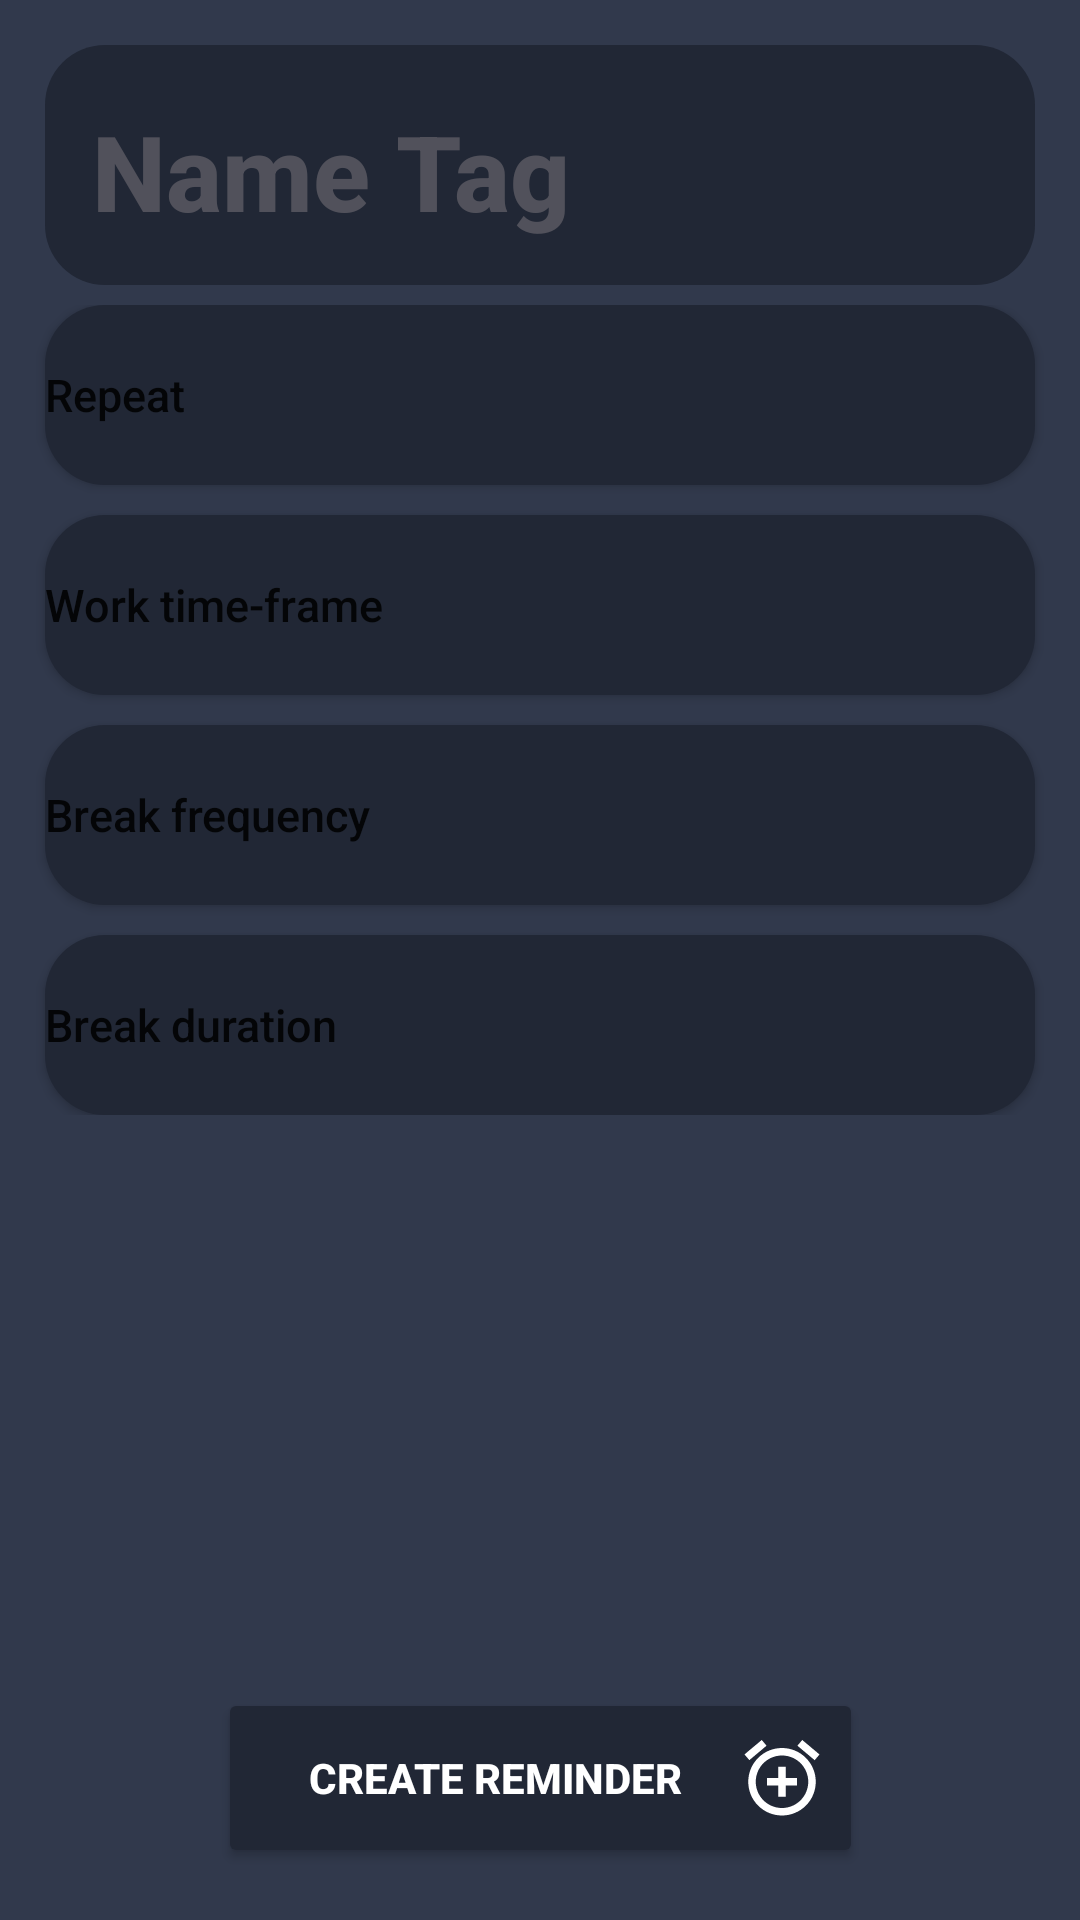

Android layout source for this screen:
<!-- AndroidManifest.xml: application theme Theme.JavaBreak -->
<!-- res/layout/new_scheduled_reminder.xml -->
<?xml version="1.0" encoding="utf-8"?>
<androidx.constraintlayout.widget.ConstraintLayout
    xmlns:android="http://schemas.android.com/apk/res/android"
    xmlns:app="http://schemas.android.com/apk/res-auto"
    xmlns:tools="http://schemas.android.com/tools"
    android:id="@+id/scheduled"
    android:clickable="true"
    android:layout_width="match_parent"
    android:layout_height="match_parent"
    android:background="@color/newBackground">


    <ImageView
        android:id="@+id/imageView3"
        android:layout_width="match_parent"
        android:layout_height="80dp"
        android:layout_marginStart="15dp"
        android:layout_marginEnd="15dp"
        app:layout_constraintBottom_toBottomOf="parent"
        app:layout_constraintEnd_toEndOf="parent"
        app:layout_constraintHorizontal_bias="0.488"
        app:layout_constraintStart_toStartOf="parent"
        app:layout_constraintTop_toTopOf="parent"
        app:layout_constraintVertical_bias="0.027"
        app:srcCompat="@drawable/configurations_rectangle"/>


    <EditText
        android:id="@+id/name_edit_text"
        android:layout_width="303dp"
        android:layout_height="62dp"
        android:background="@null"
        android:fontFamily="sans-serif-medium"
        android:hint="Name Tag"
        android:inputType="textCapSentences|textVisiblePassword"
        android:textColor="@color/orangeBackground"
        android:textColorHighlight="@color/tabBackground"
        android:textColorHint="#4DBFB3B3"
        android:textSize="35sp"
        android:paddingStart="10dp"
        android:textStyle="bold"
        app:layout_constraintBottom_toBottomOf="@+id/imageView3"
        app:layout_constraintEnd_toEndOf="@+id/imageView3"
        app:layout_constraintHorizontal_bias="0.216"
        app:layout_constraintStart_toStartOf="@+id/imageView3"
        app:layout_constraintTop_toTopOf="@+id/imageView3"
        app:layout_constraintVertical_bias="0.611" />

    <LinearLayout
        android:id="@+id/linearLayout"
        android:layout_width="match_parent"
        android:layout_height="wrap_content"
        android:orientation="vertical"
        app:layout_constraintBottom_toBottomOf="parent"
        app:layout_constraintEnd_toEndOf="parent"
        app:layout_constraintHorizontal_bias="0.488"
        app:layout_constraintStart_toStartOf="parent"
        app:layout_constraintTop_toBottomOf="@+id/imageView3"
        app:layout_constraintVertical_bias="0.024">

        <Button
            android:id="@+id/weekDaysButton"
            android:layout_width="match_parent"
            android:layout_height="60dp"
            android:background="@drawable/configurations_rectangle"
            android:drawableRight="@drawable/ic_baseline_arrow_drop_down_24"
            android:text="Repeat"
            android:layout_marginStart="15dp"
            android:layout_marginEnd="15dp"
            android:textAlignment="textStart"
            android:textAllCaps="false"
            android:textSize="15sp"
            />

        <include
            android:id="@+id/weekDayTab"
            layout="@layout/week_day_tab"
            android:visibility="gone" />

        <Button
            android:id="@+id/workDurationButton"
            android:layout_width="match_parent"
            android:layout_height="60dp"
            android:layout_marginTop="10dp"
            android:layout_marginStart="15dp"
            android:layout_marginEnd="15dp"
            android:background="@drawable/configurations_rectangle"
            android:drawableRight="@drawable/ic_baseline_arrow_drop_down_24"
            android:text="Work time-frame"
            android:textAlignment="textStart"
            android:textAllCaps="false"
            android:textSize="15sp"
            />

        <include
            android:id="@+id/workDurationTab"
            layout="@layout/work_duration"
            android:visibility="gone" />

        <Button
            android:id="@+id/breakFrequencyButton"
            android:layout_width="match_parent"
            android:layout_height="60dp"
            android:layout_marginTop="10dp"
            android:layout_marginStart="15dp"
            android:layout_marginEnd="15dp"
            android:background="@drawable/configurations_rectangle"
            android:drawableRight="@drawable/ic_baseline_arrow_drop_down_24"
            android:text="Break frequency"
            android:textAlignment="textStart"
            android:textAllCaps="false"
            android:textSize="15sp"
            />

        <include
            android:id="@+id/breakFrequencyTab"
            layout="@layout/break_frequency"
            android:visibility="gone" />

        <Button
        android:id="@+id/breakDurationButton"
        android:layout_width="match_parent"
        android:layout_height="60dp"
        android:layout_marginTop="10dp"
            android:layout_marginStart="15dp"
            android:layout_marginEnd="15dp"
        android:background="@drawable/configurations_rectangle"
        android:drawableRight="@drawable/ic_baseline_arrow_drop_down_24"
        android:text="Break duration"
        android:textAlignment="textStart"
        android:textAllCaps="false"
            android:textSize="15sp"
            />

        <include
        android:id="@+id/breakDurationTab"
        layout="@layout/break_duration"
        android:visibility="gone" />


    </LinearLayout>

    <Button
        android:id="@+id/createReminderButton"
        android:layout_width="215dp"
        android:layout_height="60dp"
        android:backgroundTint="@color/tabBackground"
        android:drawableRight="@drawable/ic_baseline_add_alarm_24"
        android:text="Create Reminder"
        android:textColor="@color/white"
        android:textStyle="bold"
        app:layout_constraintBottom_toBottomOf="parent"
        app:layout_constraintEnd_toEndOf="parent"
        app:layout_constraintStart_toStartOf="parent"
        app:layout_constraintTop_toTopOf="parent"
        app:layout_constraintVertical_bias="0.97" />

</androidx.constraintlayout.widget.ConstraintLayout>
<!-- res/layout/week_day_tab.xml (included above) -->
<LinearLayout
    xmlns:android="http://schemas.android.com/apk/res/android"
    xmlns:app="http://schemas.android.com/apk/res-auto"
    android:id="@+id/weekDays"
    android:layout_width="match_parent"
    android:layout_marginStart="15dp"
    android:layout_marginEnd="15dp"
    android:layout_height="300dp"
    android:layout_marginTop="10dp"
    android:animateLayoutChanges="true"
    android:background="@drawable/configurations_rectangle"
    android:orientation="vertical"
    app:layout_constraintEnd_toEndOf="parent"
    app:layout_constraintHorizontal_bias="0.488"
    app:layout_constraintStart_toStartOf="parent"
    app:layout_constraintBottom_toBottomOf="@+id/workDurationButton"
    app:layout_constraintTop_toBottomOf="@+id/imageView3">
    <ListView
        android:id="@+id/list"
        android:layout_width="match_parent"
        android:layout_height="wrap_content"
        android:entries="@array/test"/>
</LinearLayout>
<!-- res/layout/work_duration.xml (included above) -->
<RelativeLayout
    xmlns:android="http://schemas.android.com/apk/res/android"
    xmlns:app="http://schemas.android.com/apk/res-auto"
    android:id="@+id/workDurationTab"
    android:layout_width="match_parent"
    android:layout_marginStart="15dp"
    android:layout_marginEnd="15dp"
    android:layout_height="100dp"
    android:animateLayoutChanges="true"
    android:background="@drawable/configurations_rectangle"
    android:gravity="center"
    android:layout_marginTop="10dp"
    app:layout_constraintEnd_toEndOf="parent"
    app:layout_constraintHorizontal_bias="0.488"
    app:layout_constraintStart_toStartOf="parent"
    app:layout_constraintTop_toBottomOf="@+id/weekDaysButton">

    <Button
        android:id="@+id/workFrom"
        android:layout_width="wrap_content"
        android:layout_height="wrap_content"
        android:layout_marginEnd="40dp"
        android:backgroundTint="@color/orange"
        android:text="From"
        android:textColor="@color/tabBackground"
        android:textStyle="bold|italic" />

    <Button
        android:id="@+id/workTo"
        android:layout_width="wrap_content"
        android:layout_height="wrap_content"
        android:layout_marginStart="40dp"
        android:layout_toRightOf="@+id/workFrom"
        android:backgroundTint="@color/orange"
        android:text="To"
        android:textColor="@color/tabBackground"
        android:textStyle="bold|italic" />

    <TextView
        android:id="@+id/workFromText"
        android:layout_width="88dp"
        android:layout_height="wrap_content"
        android:layout_below="@id/workFrom"
        android:text="09:00"
        android:textAlignment="center"
        android:textColor="@color/white"
        android:textStyle="bold" />

    <TextView
        android:id="@+id/workToText"
        android:layout_width="88dp"
        android:layout_height="wrap_content"
        android:layout_below="@id/workTo"
        android:layout_alignStart="@+id/workTo"
        android:text="15:00"
        android:textAlignment="center"
        android:textColor="@color/white"
        android:textStyle="bold" />


    <ImageView
        android:layout_width="wrap_content"
        android:layout_height="wrap_content"
        android:layout_centerHorizontal="true"
        android:layout_marginStart="-15dp"
        android:layout_marginTop="15dp"
        android:layout_toEndOf="@+id/workFrom"
        app:srcCompat="@drawable/ic_work_timetable_svgrepo_com" />
</RelativeLayout>
<!-- res/layout/break_frequency.xml (included above) -->
<RelativeLayout
    xmlns:android="http://schemas.android.com/apk/res/android"
    xmlns:app="http://schemas.android.com/apk/res-auto"
    android:id="@+id/breakFrequencyTab"
    android:layout_width="match_parent"
    android:layout_marginStart="15dp"
    android:layout_marginEnd="15dp"
    android:layout_height="100dp"
    android:background="@drawable/configurations_rectangle"
    android:gravity="center"
    android:animateLayoutChanges="true"
    android:layout_marginTop="10dp"
    app:layout_constraintBottom_toBottomOf="parent"
    app:layout_constraintEnd_toEndOf="parent"
    app:layout_constraintHorizontal_bias="0.488"
    app:layout_constraintStart_toStartOf="parent"
    app:layout_constraintTop_toBottomOf="@+id/breakDurationButton"
    app:layout_constraintVertical_bias="0.044">

    <TextView
        android:id="@+id/breakTimeTextView"
        android:layout_width="wrap_content"
        android:layout_height="wrap_content"
        android:layout_below="@+id/autoStart"
        android:layout_marginTop="15dp"
        android:paddingLeft="25dp"
        android:text="Break frequency"
        android:textColor="@color/white"
        android:textSize="15dp"
        android:textStyle="bold" />


    <ImageView
        android:id="@+id/breakIconConfigurations"
        android:layout_width="wrap_content"
        android:layout_height="wrap_content"
        android:layout_below="@+id/autoStart"
        android:layout_marginStart="8dp"
        android:layout_marginLeft="-15dp"
        android:layout_marginTop="14dp"
        android:layout_toEndOf="@+id/breakTimeTextView"
        android:layout_toRightOf="@+id/snoozeTimeTextView"
        android:src="@drawable/ic_baseline_update_24" />

    <TextView
        android:id="@+id/breakFrequencyTimeText"
        android:layout_width="wrap_content"
        android:layout_height="wrap_content"
        android:layout_below="@+id/autoStart"
        android:layout_alignParentRight="true"
        android:layout_marginTop="13dp"
        android:layout_toRightOf="@+id/breakTimeTextView"
        android:paddingRight="25dp"
        android:textAlignment="textEnd"
        android:textColor="@color/white"
        android:textSize="17sp"
        android:textStyle="bold" />

    <SeekBar
        android:id="@+id/breakFrequencySlider"
        style="@style/SeekBarWithoutSteps"
        android:layout_width="match_parent"
        android:layout_height="wrap_content"
        android:layout_below="@+id/breakTimeTextView"
        android:layout_margin="10dp"
        android:layout_marginTop="10dp"
        android:progressBackgroundTint="@color/grey"
        android:progressDrawable="@drawable/seek_bar"
        android:progressTint="@color/orange"
        android:thumb="@drawable/seek_bar_thumb"
        android:thumbTint="@color/orange" />
</RelativeLayout>
<!-- res/layout/break_duration.xml (included above) -->
<RelativeLayout
    xmlns:android="http://schemas.android.com/apk/res/android"
    xmlns:app="http://schemas.android.com/apk/res-auto"
    android:id="@+id/breakDurationTab"
    android:layout_width="match_parent"
    android:layout_marginStart="15dp"
    android:layout_marginEnd="15dp"
    android:layout_height="100dp"
    android:background="@drawable/configurations_rectangle"
    android:gravity="center"
    android:animateLayoutChanges="true"
    android:layout_marginTop="10dp"
    app:layout_constraintBottom_toBottomOf="parent"
    app:layout_constraintEnd_toEndOf="parent"
    app:layout_constraintHorizontal_bias="0.488"
    app:layout_constraintStart_toStartOf="parent"
    app:layout_constraintTop_toBottomOf="@+id/workDurationButton"
    app:layout_constraintVertical_bias="0.044">

    <TextView
        android:id="@+id/breakTimeTextView"
        android:layout_width="wrap_content"
        android:layout_height="wrap_content"
        android:layout_below="@+id/autoStart"
        android:layout_marginTop="15dp"
        android:paddingLeft="25dp"
        android:text="Break duration"
        android:textColor="@color/white"
        android:textSize="15dp"
        android:textStyle="bold" />


    <ImageView
        android:id="@+id/breakIconConfigurations"
        android:layout_width="wrap_content"
        android:layout_height="wrap_content"
        android:layout_below="@+id/autoStart"
        android:layout_marginStart="8dp"
        android:layout_marginLeft="-15dp"
        android:layout_marginTop="14dp"
        android:layout_toEndOf="@+id/breakTimeTextView"
        android:layout_toRightOf="@+id/snoozeTimeTextView"
        android:src="@drawable/ic_baseline_free_breakfast_configurations" />

    <TextView
        android:id="@+id/breakTimeText"
        android:layout_width="wrap_content"
        android:layout_height="wrap_content"
        android:layout_below="@+id/autoStart"
        android:layout_alignParentRight="true"
        android:layout_marginTop="13dp"
        android:layout_toRightOf="@+id/breakTimeTextView"
        android:paddingRight="25dp"
        android:textAlignment="textEnd"
        android:textColor="@color/white"
        android:textSize="17sp"
        android:textStyle="bold" />

    <SeekBar
        android:id="@+id/breakSlider"
        style="@style/SeekBarWithoutSteps"
        android:layout_width="match_parent"
        android:layout_height="wrap_content"
        android:layout_below="@+id/breakTimeTextView"
        android:layout_margin="10dp"
        android:layout_marginTop="10dp"
        android:progressBackgroundTint="@color/grey"
        android:progressDrawable="@drawable/seek_bar"
        android:progressTint="@color/orange"
        android:thumb="@drawable/seek_bar_thumb"
        android:thumbTint="@color/orange" />
</RelativeLayout>
<!-- resources referenced by this layout -->
<resources>
  <color name="grey">#808080</color>
  <color name="newBackground">#31394c</color>
  <color name="orange">#FF9800</color>
  <color name="orangeBackground">#ff7f27</color>
  <color name="tabBackground">#212735</color>
  <color name="white">#FFFFFFFF</color>
  <!-- drawable configurations_rectangle (drawable) -->
  <?xml version="1.0" encoding="utf-8"?>
  <selector xmlns:android="http://schemas.android.com/apk/res/android">
      <item>
          <shape android:shape="rectangle">
              <solid android:color="@color/tabBackground"/>
              <corners
                  android:topLeftRadius="20dp"
                  android:topRightRadius="20dp"
                  android:bottomRightRadius="20dp"
                  android:bottomLeftRadius="20dp"/>
  
          </shape>
      </item>
  </selector>
  <!-- drawable ic_baseline_add_alarm_24 (drawable) -->
  <vector android:height="30dp" android:tint="@color/white"
      android:viewportHeight="24" android:viewportWidth="24"
      android:width="30dp" xmlns:android="http://schemas.android.com/apk/res/android">
      <path android:fillColor="@android:color/white" android:pathData="M7.88,3.39L6.6,1.86 2,5.71l1.29,1.53 4.59,-3.85zM22,5.72l-4.6,-3.86 -1.29,1.53 4.6,3.86L22,5.72zM12,4c-4.97,0 -9,4.03 -9,9s4.02,9 9,9c4.97,0 9,-4.03 9,-9s-4.03,-9 -9,-9zM12,20c-3.87,0 -7,-3.13 -7,-7s3.13,-7 7,-7 7,3.13 7,7 -3.13,7 -7,7zM13,9h-2v3L8,12v2h3v3h2v-3h3v-2h-3L13,9z"/>
  </vector>
  <!-- drawable ic_baseline_free_breakfast_configurations (drawable) -->
  <vector android:height="22dp" android:tint="#FFF6FC"
      android:viewportHeight="24" android:viewportWidth="24"
      android:width="22dp" xmlns:android="http://schemas.android.com/apk/res/android">
      <path android:fillColor="@android:color/white" android:pathData="M20,3L4,3v10c0,2.21 1.79,4 4,4h6c2.21,0 4,-1.79 4,-4v-3h2c1.11,0 2,-0.9 2,-2L22,5c0,-1.11 -0.89,-2 -2,-2zM20,8h-2L18,5h2v3zM4,19h16v2L4,21z"/>
  </vector>
  <!-- drawable seek_bar (drawable) -->
  <layer-list xmlns:android="http://schemas.android.com/apk/res/android">
      <item android:id="@android:id/background">
          <shape
              android:shape="line">
              <stroke
                  android:width="4dp"/>
          </shape>
      </item>
  
      <item android:id="@android:id/progress">
          <clip>
              <shape
                  android:shape="line">
                  <stroke
                      android:width="4dp"/>            </shape>
          </clip>
      </item>
  
      <item android:id="@android:id/secondaryProgress">
          <clip>
              <shape
                  android:shape="line">
                  <stroke
                      android:width="4dp"/>
              </shape>
          </clip>
      </item>
  </layer-list>
  <!-- drawable seek_bar_thumb (drawable) -->
  <shape xmlns:android="http://schemas.android.com/apk/res/android"
      android:shape="oval">
      <size
          android:height="20dp"
          android:width="20dp"
          />
  </shape>
  <style name="SeekBarWithoutSteps" parent="Base.Widget.AppCompat.SeekBar.Discrete">
          <item name="tickMark">@null</item>
      </style>
  <style name="Theme.JavaBreak" parent="Theme.MaterialComponents.DayNight.NoActionBar">
          
          <item name="colorPrimary">@color/tabBackground</item>
          <item name="colorPrimaryVariant">#212735</item>
          <item name="colorOnPrimary">#FFFFFF</item>
          
          <item name="colorSecondary">#F2F2F2</item>
          <item name="colorSecondaryVariant">@color/white</item>
          <item name="colorOnSecondary">@color/white</item>
          
          <item name="android:statusBarColor" tools:targetApi="l">?attr/colorPrimaryVariant</item>
          
      </style>
</resources>
